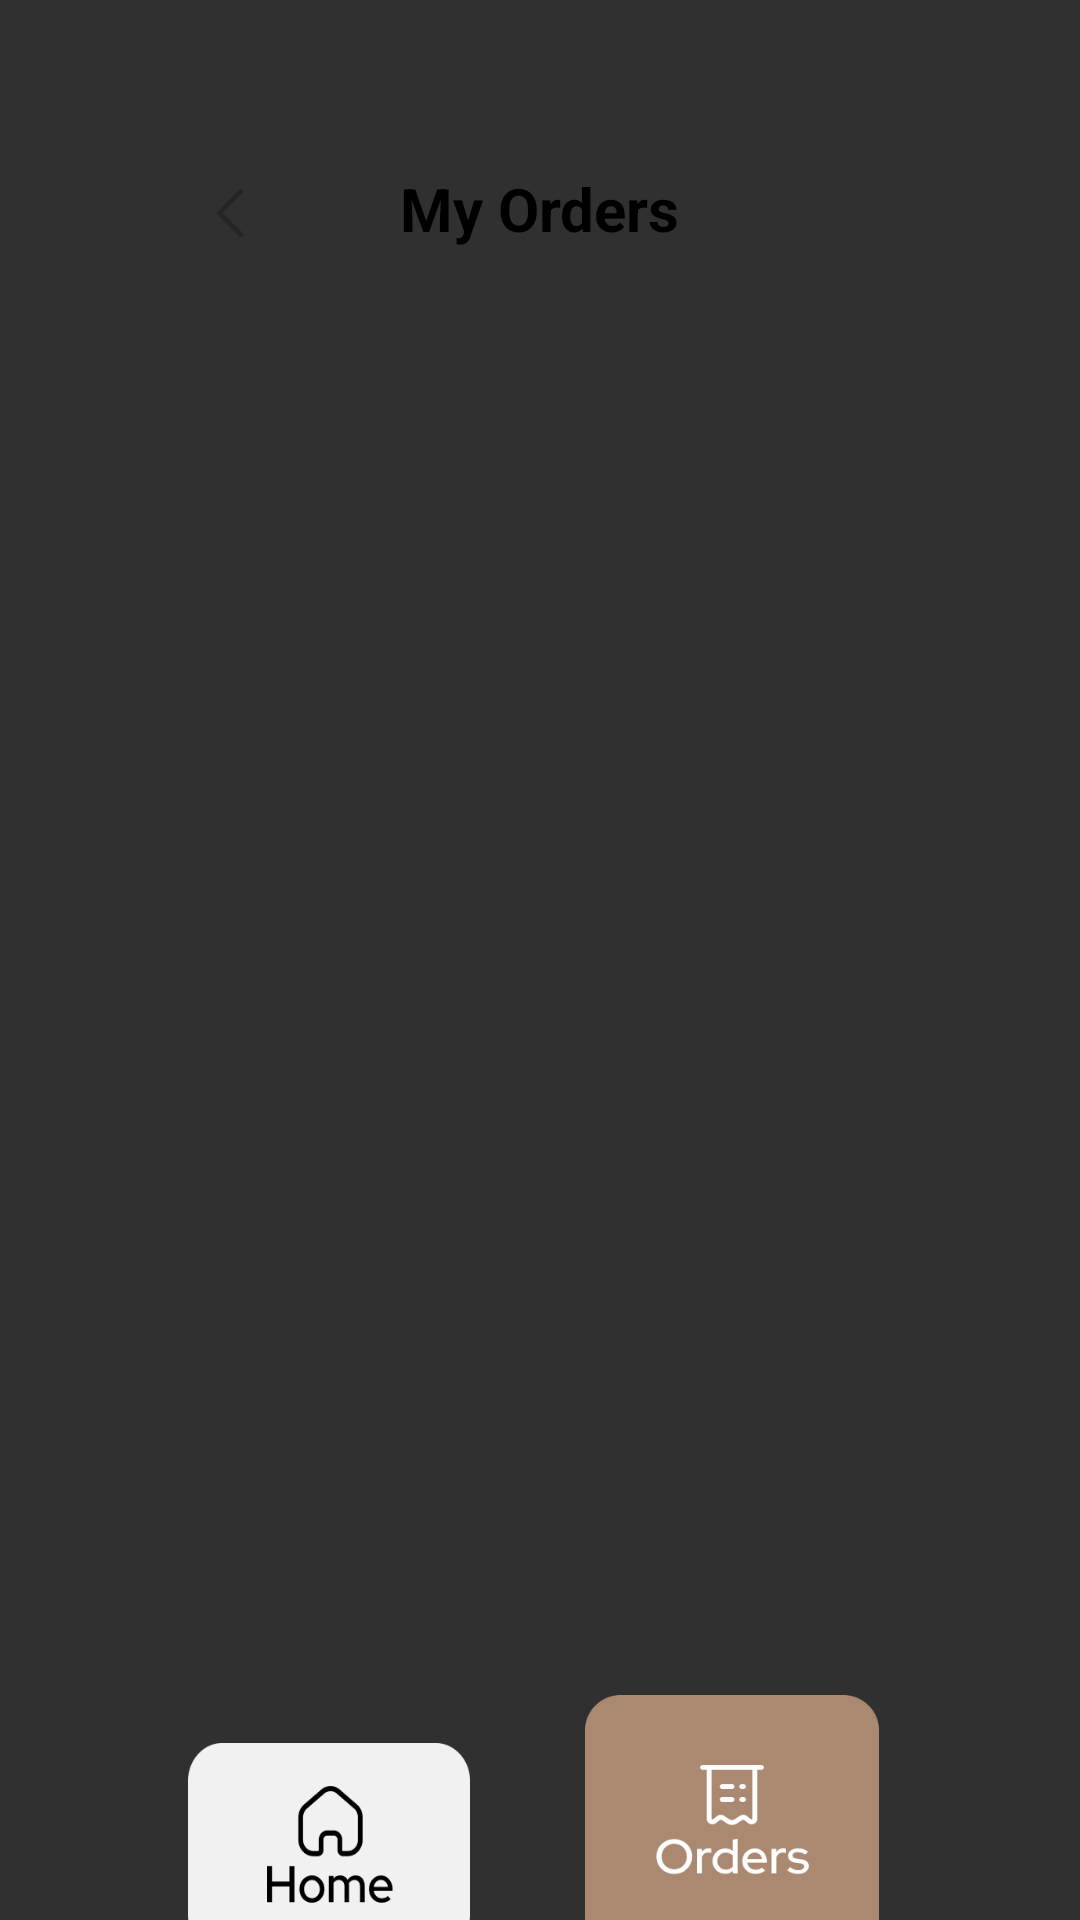

Android layout source for this screen:
<!-- AndroidManifest.xml: application theme AppTheme -->
<!-- res/layout/orders_owner.xml -->
<?xml version="1.0" encoding="utf-8"?>
<androidx.constraintlayout.widget.ConstraintLayout xmlns:android="http://schemas.android.com/apk/res/android"
    xmlns:app="http://schemas.android.com/apk/res-auto"
    xmlns:tools="http://schemas.android.com/tools"
    android:layout_width="match_parent"
    android:layout_height="match_parent">

    <ImageButton
        android:id="@+id/back_button3"
        android:layout_width="60dp"
        android:layout_height="62dp"
        android:layout_alignParentTop="true"
        android:layout_alignParentRight="true"

        android:layout_marginStart="60dp"
        android:layout_marginTop="40dp"
        android:layout_marginEnd="40dp"
        android:background="@drawable/roundcorner"
        android:contentDescription="Back Button"
        android:padding="20dp"
        android:paddingStart="20dp"
        android:paddingLeft="20dp"
        android:paddingTop="20dp"
        android:paddingEnd="20dp"
        android:paddingRight="20dp"
        android:paddingBottom="20dp"
        android:scaleType="centerCrop"
        android:src="@drawable/back_button"
        app:layout_constraintEnd_toStartOf="@+id/textView9"
        app:layout_constraintStart_toStartOf="parent"
        app:layout_constraintTop_toTopOf="parent" />

    <TextView
        android:id="@+id/textView9"
        android:layout_width="wrap_content"
        android:layout_height="wrap_content"
        android:layout_marginTop="56dp"
        android:text="My Orders"
        android:textColor="#000000"
        android:textSize="20sp"
        android:textStyle="bold"
        app:layout_constraintEnd_toEndOf="parent"
        app:layout_constraintStart_toStartOf="parent"
        app:layout_constraintTop_toTopOf="parent" />

    <ImageButton
        android:id="@+id/ordersButton"
        android:layout_width="98dp"
        android:layout_height="75dp"
        android:layout_alignParentTop="true"
        android:layout_alignParentRight="true"
        android:background="@drawable/roundcorner"
        android:contentDescription="OrdersButton"
        android:scaleType="fitXY"
        android:src="@drawable/orders_button_clicked"
        app:layout_constraintBottom_toBottomOf="parent"
        app:layout_constraintEnd_toEndOf="parent"
        app:layout_constraintHorizontal_bias="0.744"
        app:layout_constraintStart_toStartOf="parent" />

    <ImageButton
        android:id="@+id/homeButton"
        android:layout_width="94dp"
        android:layout_height="59dp"
        android:layout_alignParentTop="true"
        android:layout_alignParentRight="true"
        android:layout_marginStart="24dp"
        android:background="@drawable/roundcorner"
        android:contentDescription="HomeButton"
        android:scaleType="fitXY"
        android:src="@drawable/home_button"
        app:layout_constraintBottom_toBottomOf="parent"
        app:layout_constraintEnd_toStartOf="@+id/ordersButton"
        app:layout_constraintStart_toStartOf="parent" />


</androidx.constraintlayout.widget.ConstraintLayout>
<!-- resources referenced by this layout -->
<resources>
  <!-- drawable back_button: png bitmap (drawable, 609 bytes) -->
  <!-- drawable home_button: png bitmap (drawable, 7014 bytes) -->
  <!-- drawable orders_button_clicked: png bitmap (drawable, 9144 bytes) -->
  <style name="AppTheme" parent="Theme.AppCompat.NoActionBar">
          <item name="windowActionBar">false</item>
          <item name="windowNoTitle">true</item>
      </style>
</resources>
